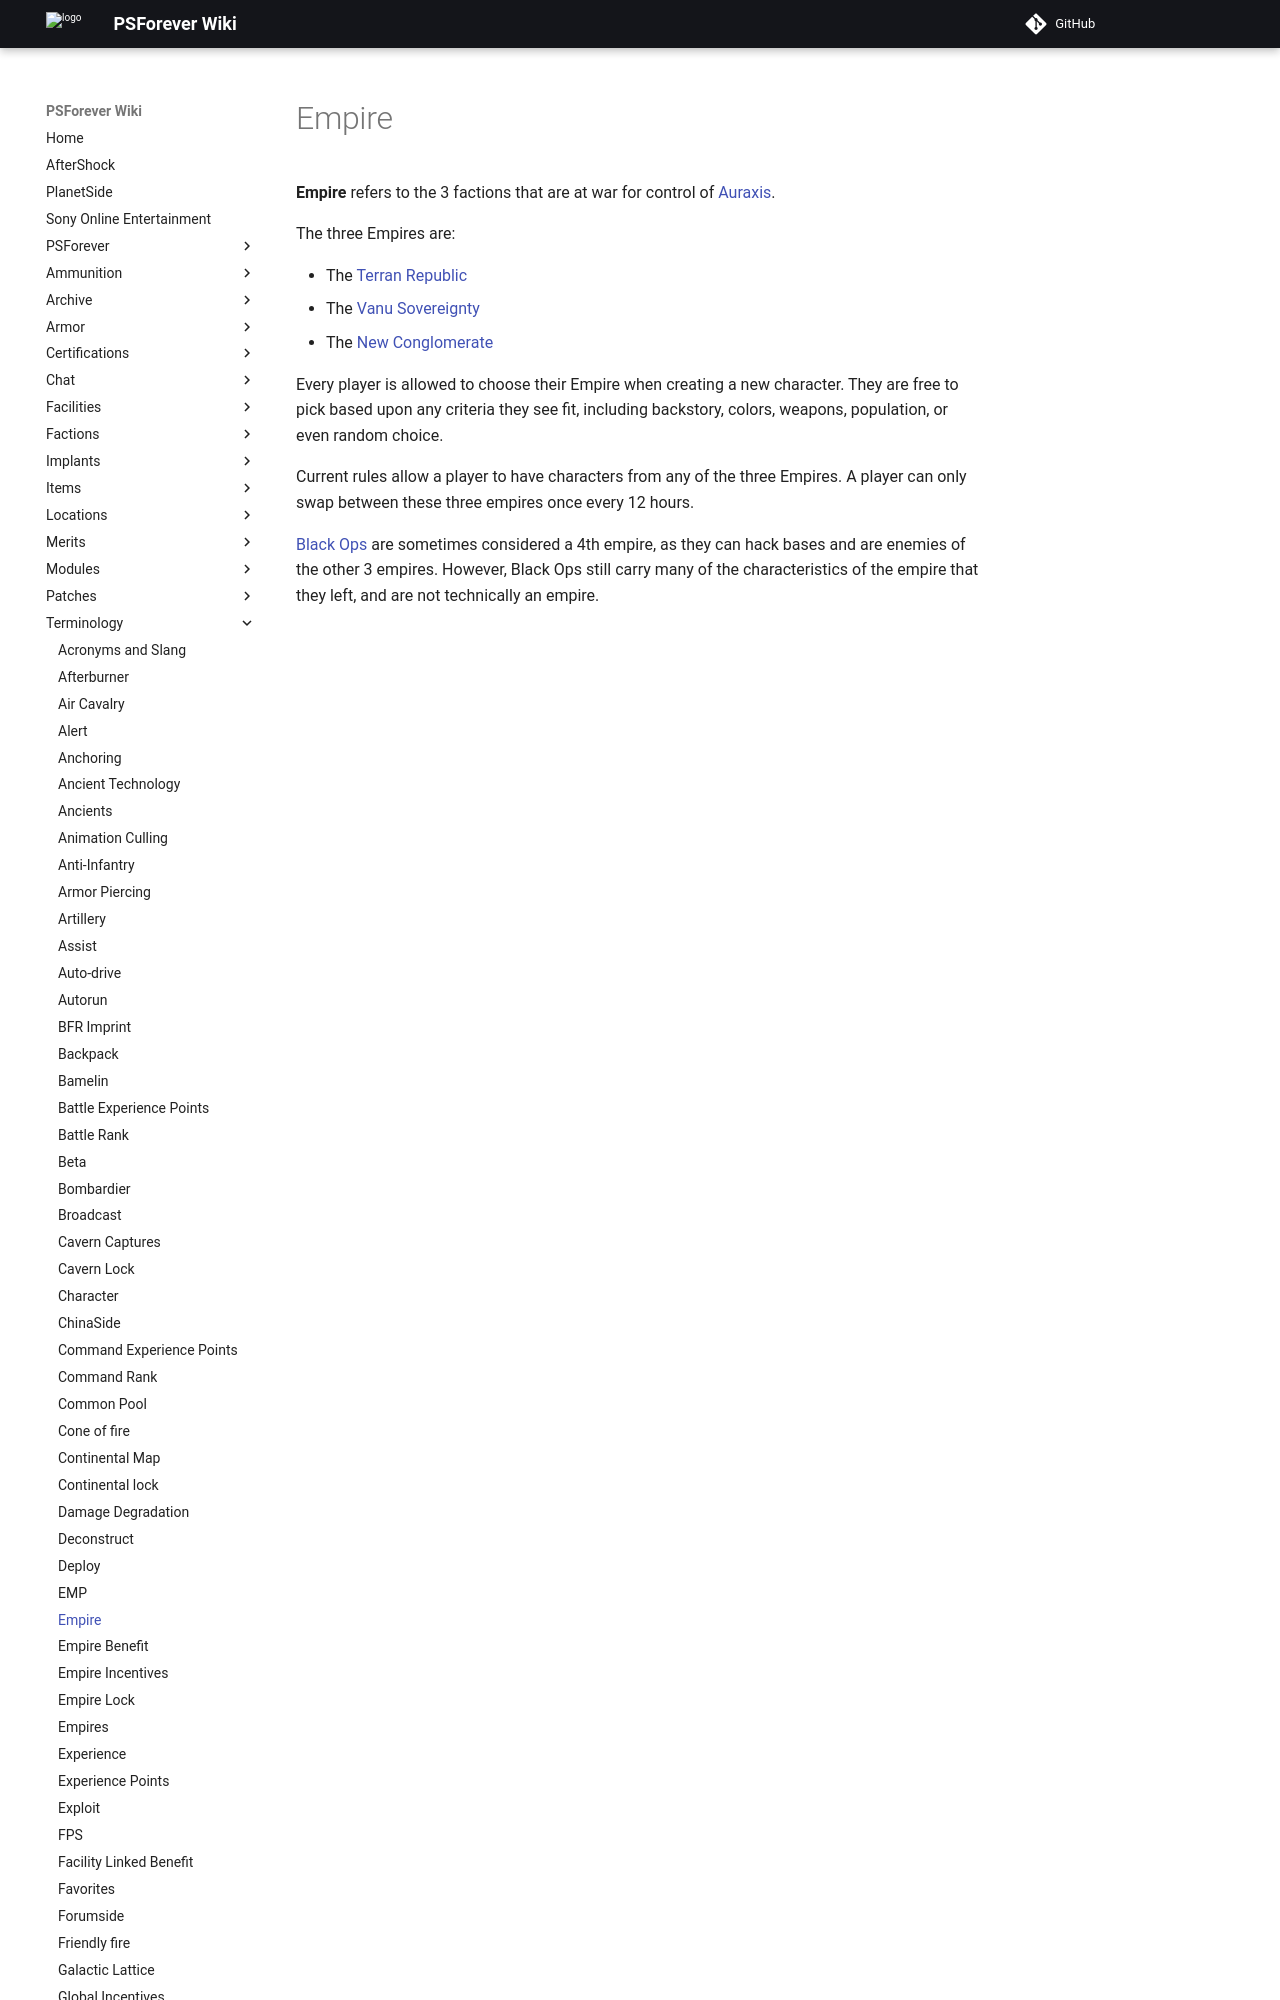

repository: psforever/wiki · page: terminology/Empire/index.html · generator: mkdocs

# Empire

**Empire** refers to the 3 factions that are at war for control of
[Auraxis](../locations/Auraxis.md).

The three Empires are:

- The [Terran Republic](../factions/Terran_Republic.md)
- The [Vanu Sovereignty](../factions/Vanu_Sovereignty.md)
- The [New Conglomerate](../factions/New_Conglomerate.md)
